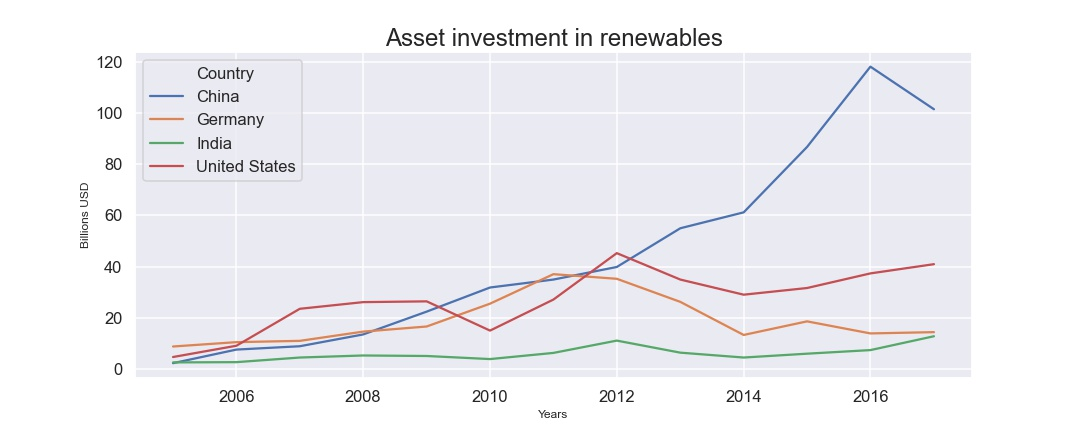

Data behind this chart, as committed beside it:
, Country, Year, Asset investment in renewables
0, China, 2004, 2.4
1, Germany, 2004, 8.9
2, India, 2004, 2.7
3, United States, 2004, 4.8
4, China, 2005, 7.7
5, Germany, 2005, 10.6
6, India, 2005, 2.8
7, United States, 2005, 9.2
8, China, 2006, 9.0
9, Germany, 2006, 11.1
10, India, 2006, 4.6
11, United States, 2006, 23.6
12, China, 2007, 13.6
13, Germany, 2007, 14.7
14, India, 2007, 5.4
15, United States, 2007, 26.2
16, China, 2008, 22.5
17, Germany, 2008, 16.7
18, India, 2008, 5.2
19, United States, 2008, 26.5
20, China, 2009, 31.9
21, Germany, 2009, 25.6
22, India, 2009, 4.0
23, United States, 2009, 15.1
24, China, 2010, 35.0
25, Germany, 2010, 37.1
26, India, 2010, 6.4
27, United States, 2010, 27.2
28, China, 2011, 39.9
29, Germany, 2011, 35.3
30, India, 2011, 11.2
31, United States, 2011, 45.3
32, China, 2012, 55.0
33, Germany, 2012, 26.3
34, India, 2012, 6.5
35, United States, 2012, 35.0
36, China, 2013, 61.2
37, Germany, 2013, 13.4
38, India, 2013, 4.6
39, United States, 2013, 29.1
40, China, 2014, 86.7
41, Germany, 2014, 18.7
42, India, 2014, 6.1
43, United States, 2014, 31.7
44, China, 2015, 118
45, Germany, 2015, 14.0
46, India, 2015, 7.5
47, United States, 2015, 37.4
48, China, 2016, 101.4
49, Germany, 2016, 14.5
50, India, 2016, 12.9
51, United States, 2016, 41.0
